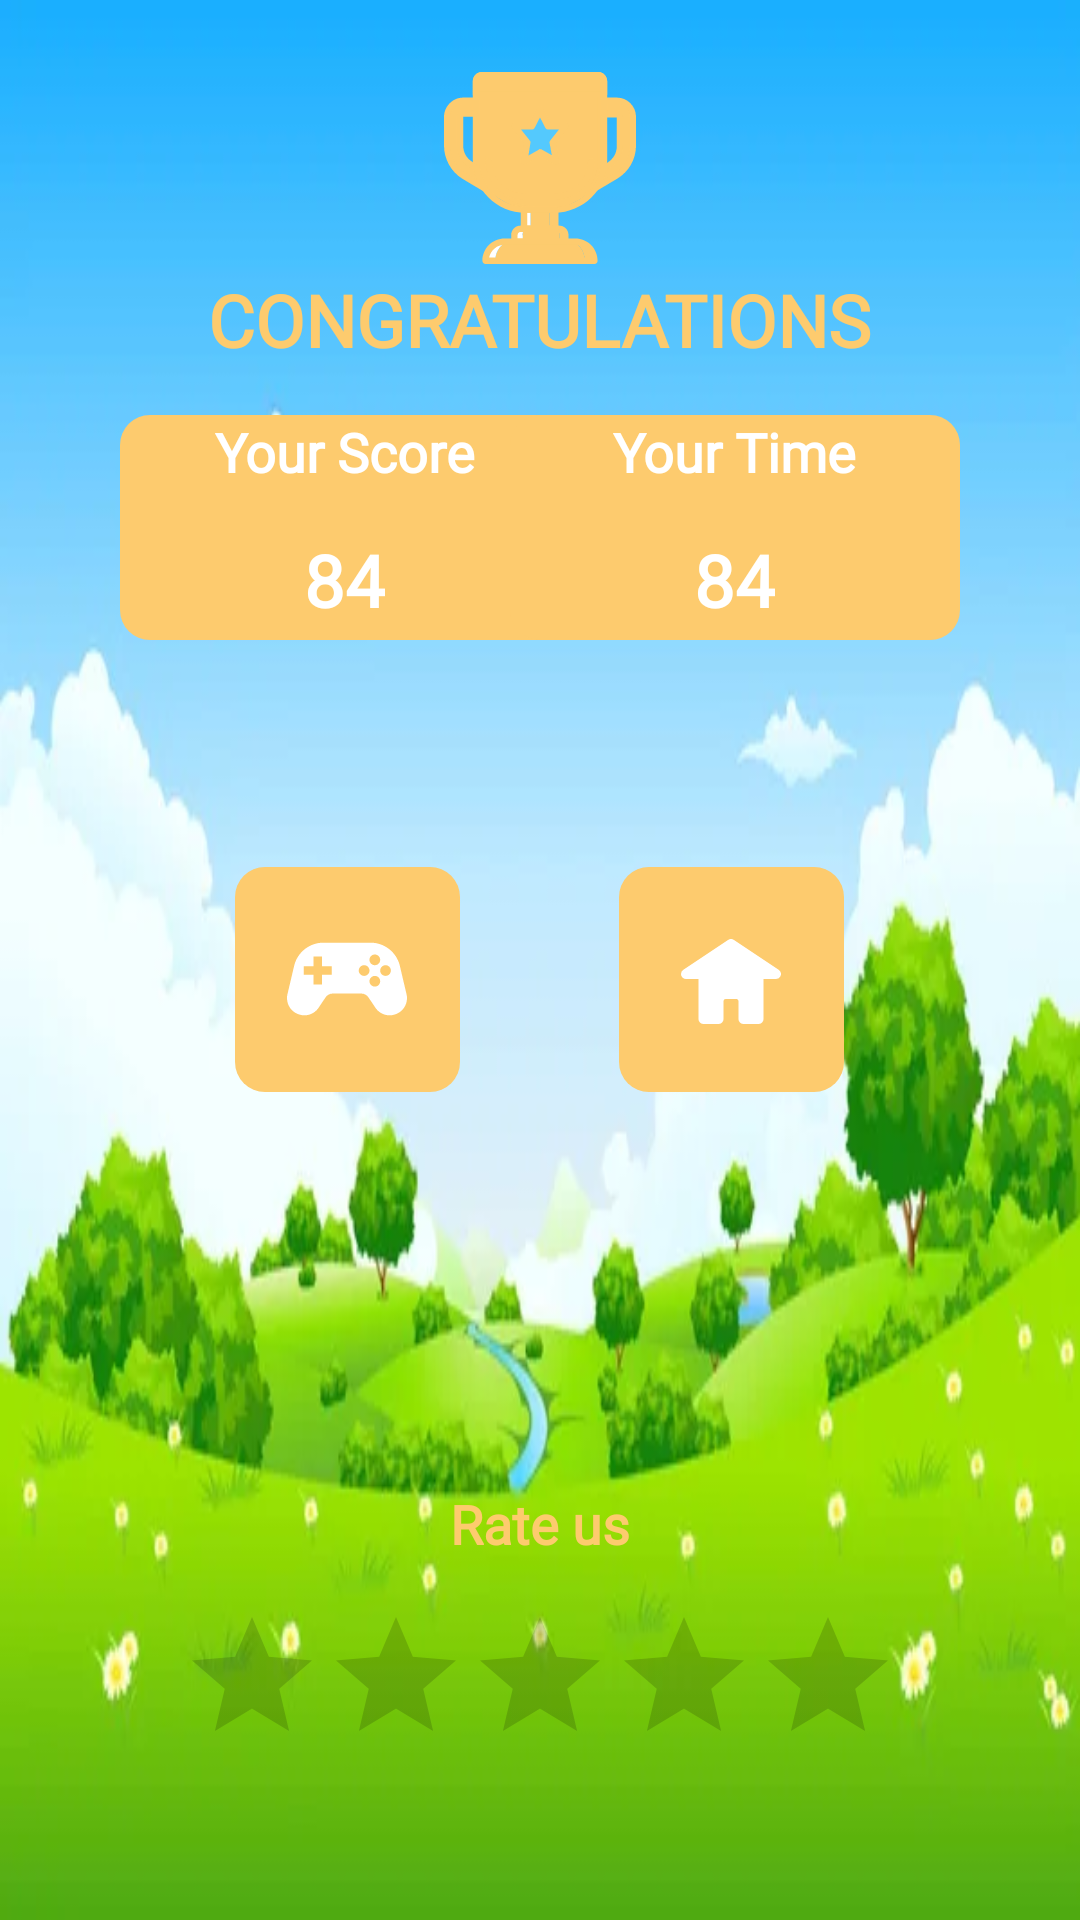

This screen was rendered from an Android layout file. Write that file and the resources it references.
<!-- AndroidManifest.xml: application theme Theme.Lesson3 -->
<!-- res/layout/activity_win.xml -->
<?xml version="1.0" encoding="utf-8"?>
<LinearLayout xmlns:android="http://schemas.android.com/apk/res/android"
    xmlns:tools="http://schemas.android.com/tools"
    android:id="@+id/main"
    android:layout_width="match_parent"
    android:layout_height="match_parent"
    android:background="@drawable/db_home_bg"
    android:orientation="vertical"
    tools:context=".WinActivity">

    <FrameLayout
        android:id="@+id/frame_id1"
        android:layout_width="match_parent"
        android:layout_height="0dp"
        android:layout_weight="1">

        <ImageView
            android:id="@+id/image_id"
            android:layout_width="wrap_content"
            android:layout_height="wrap_content"
            android:layout_gravity="top|center"
            android:layout_marginTop="24dp"
            android:background="@drawable/db_cup" />

        <TextView
            android:id="@+id/text_id"
            android:layout_width="wrap_content"
            android:layout_height="wrap_content"
            android:layout_gravity="center"
            android:fontFamily="@font/mystery_quest"
            android:text="congratulations"
            android:textAllCaps="true"
            android:textColor="@color/grey"
            android:textSize="24sp"
            android:textStyle="bold" />

        <FrameLayout
            android:id="@+id/bt_step"
            android:layout_width="150dp"
            android:layout_height="75dp"
            android:layout_gravity="bottom|start"
            android:layout_marginStart="40dp"
            android:background="@drawable/db_rounded_background_grey">

            <TextView
                android:id="@+id/text_step"
                android:layout_width="wrap_content"
                android:layout_height="wrap_content"
                android:layout_gravity="top|center"
                android:fontFamily="@font/mystery_quest"
                android:text="Your Score"
                android:textColor="@color/white"
                android:textSize="18sp"
                android:textStyle="bold" />

            <TextView
                android:id="@+id/text_score_win"
                android:layout_width="wrap_content"
                android:layout_height="wrap_content"
                android:layout_gravity="bottom|center"
                android:layout_marginBottom="4dp"
                android:fontFamily="@font/mystery_quest"
                android:text="84"
                android:textColor="@color/white"
                android:textSize="24sp"
                android:textStyle="bold" />

        </FrameLayout>

        <FrameLayout
            android:id="@+id/btStep"
            android:layout_width="150dp"
            android:layout_height="75dp"
            android:layout_gravity="bottom|end"
            android:layout_marginEnd="40dp"
            android:background="@drawable/db_rounded_background_grey">

            <TextView
                android:id="@+id/text_time_word"
                android:layout_width="wrap_content"
                android:layout_height="wrap_content"
                android:layout_gravity="top|center"
                android:fontFamily="@font/mystery_quest"
                android:text="Your Time"
                android:textColor="@color/white"
                android:textSize="18sp"
                android:textStyle="bold" />

            <TextView
                android:id="@+id/text_time_win"
                android:layout_width="wrap_content"
                android:layout_height="wrap_content"
                android:layout_gravity="bottom|center"
                android:layout_marginBottom="4dp"
                android:fontFamily="@font/mystery_quest"
                android:text="84"
                android:textColor="@color/white"
                android:textSize="24sp"
                android:textStyle="bold" />

        </FrameLayout>

    </FrameLayout>

    <FrameLayout
        android:id="@+id/frame_id2"
        android:layout_width="match_parent"
        android:layout_height="0dp"
        android:layout_weight="2">

        <TextView
            android:id="@+id/text_rate"
            android:layout_width="wrap_content"
            android:layout_height="wrap_content"
            android:layout_gravity="bottom|center"
            android:layout_marginBottom="120dp"
            android:fontFamily="@font/mystery_quest"
            android:text="Rate us"
            android:textColor="@color/grey"
            android:textSize="18sp"
            android:textStyle="bold" />

        <RatingBar
            android:id="@+id/ratingBar_id"
            android:layout_width="wrap_content"
            android:layout_height="wrap_content"
            android:layout_gravity="bottom|center"
            android:layout_marginBottom="48dp" />

        <FrameLayout
            android:id="@+id/bt_restart"
            android:layout_width="75dp"
            android:layout_height="75dp"
            android:layout_gravity="center"
            android:layout_marginEnd="64dp"
            android:layout_marginBottom="100dp"
            android:background="@drawable/db_rounded_background_grey">

            <ImageView
                android:id="@+id/restart"
                android:layout_width="wrap_content"
                android:layout_height="wrap_content"
                android:layout_gravity="center"
                android:background="@drawable/db_ps5" />

        </FrameLayout>

        <FrameLayout
            android:id="@+id/bt_home"
            android:layout_width="75dp"
            android:layout_height="75dp"
            android:layout_gravity="center"
            android:layout_marginStart="64dp"
            android:layout_marginBottom="100dp"
            android:background="@drawable/db_rounded_background_grey">

            <ImageView
                android:id="@+id/home"
                android:layout_width="wrap_content"
                android:layout_height="wrap_content"
                android:layout_gravity="center"
                android:background="@drawable/db_home" />

        </FrameLayout>

    </FrameLayout>

</LinearLayout>
<!-- resources referenced by this layout -->
<resources>
  <color name="grey">#FDCB6E</color>
  <color name="white">#FFFFFFFF</color>
  <!-- drawable db_cup: vector/xml drawable (drawable, 7709 chars, omitted) -->
  <!-- drawable db_home (drawable) -->
  <vector xmlns:android="http://schemas.android.com/apk/res/android"
      android:width="40dp"
      android:height="40dp"
      android:viewportWidth="24"
      android:viewportHeight="24">
  
      <path
          android:fillColor="@color/white"
          android:pathData="M6.5,20V11H3L12,5L21,11H17.5V20H14.5V16.5C14.5,15.672 13.828,15 13,15H11C10.172,15 9.5,15.672 9.5,16.5V20H6.5Z"
          android:strokeWidth="2"
          android:strokeColor="@color/white"
          android:strokeLineCap="round"
          android:strokeLineJoin="round" />
  
  </vector>
  <!-- drawable db_home_bg: jpg bitmap (drawable, 16728 bytes) -->
  <!-- drawable db_ps5 (drawable) -->
  <vector xmlns:android="http://schemas.android.com/apk/res/android"
      android:width="40dp"
      android:height="40dp"
      android:viewportWidth="512"
      android:viewportHeight="512">
  
      <path
          android:fillColor="@color/white"
          android:pathData="M510.44,322.89l-29.76,-126.56c-15.07,-56.25 -66.05,-95.36 -124.29,-95.36H155.6c-58.24,0 -109.21,39.11 -124.29,95.36l-29.76,126.56c-7.62,36.3 13.34,72.52 48.63,84l1.74,0.56c32.66,10.63 68.29,-3.07 85.43,-32.83l25.89,-38.29c6.5,-11.29 18.54,-18.25 31.55,-18.25h122.41c13.01,0 25.05,6.96 31.55,18.25l25.89,38.29c17.14,29.76 52.78,43.46 85.44,32.83l1.73,-0.56C497.1,395.42 518.06,359.2 510.44,322.89zM191.05,238.08h-41.69v41.7h-36.29v-41.7H71.37v-36.28h41.69v-41.68h36.29v41.68h41.69V238.08zM374.73,151.44c12.63,0 22.85,10.22 22.85,22.85c0,12.61 -10.22,22.83 -22.85,22.83c-12.61,0 -22.83,-10.22 -22.83,-22.83C351.9,161.66 362.12,151.44 374.73,151.44zM329.05,242.8c-12.61,0 -22.84,-10.23 -22.84,-22.86c0,-12.6 10.23,-22.83 22.84,-22.83c12.62,0 22.84,10.23 22.84,22.83C351.89,232.57 341.67,242.8 329.05,242.8zM374.73,288.47c-12.61,0 -22.83,-10.22 -22.83,-22.83c0,-12.63 10.22,-22.85 22.83,-22.85c12.63,0 22.85,10.22 22.85,22.85C397.58,278.25 387.35,288.47 374.73,288.47zM420.41,242.8c-12.61,0 -22.83,-10.23 -22.83,-22.86c0,-12.6 10.22,-22.83 22.83,-22.83c12.62,0 22.85,10.23 22.85,22.83C443.25,232.57 433.02,242.8 420.41,242.8z" />
  
  </vector>
  <!-- drawable db_rounded_background_grey (drawable) -->
  <?xml version="1.0" encoding="utf-8"?>
  <selector xmlns:android="http://schemas.android.com/apk/res/android">
      <item>
          <shape android:shape="rectangle">
              <corners android:radius="10dp" />
              <solid android:color="@color/grey" />
          </shape>
      </item>
  </selector>
  <style name="Theme.Lesson3" parent="Base.Theme.Lesson3">
          <item name="android:statusBarColor">@color/white</item>
          <item name="android:windowLightStatusBar">true</item>
      </style>
  <style name="Base.Theme.Lesson3" parent="Theme.AppCompat.Light.NoActionBar">
          
          
      </style>
</resources>
